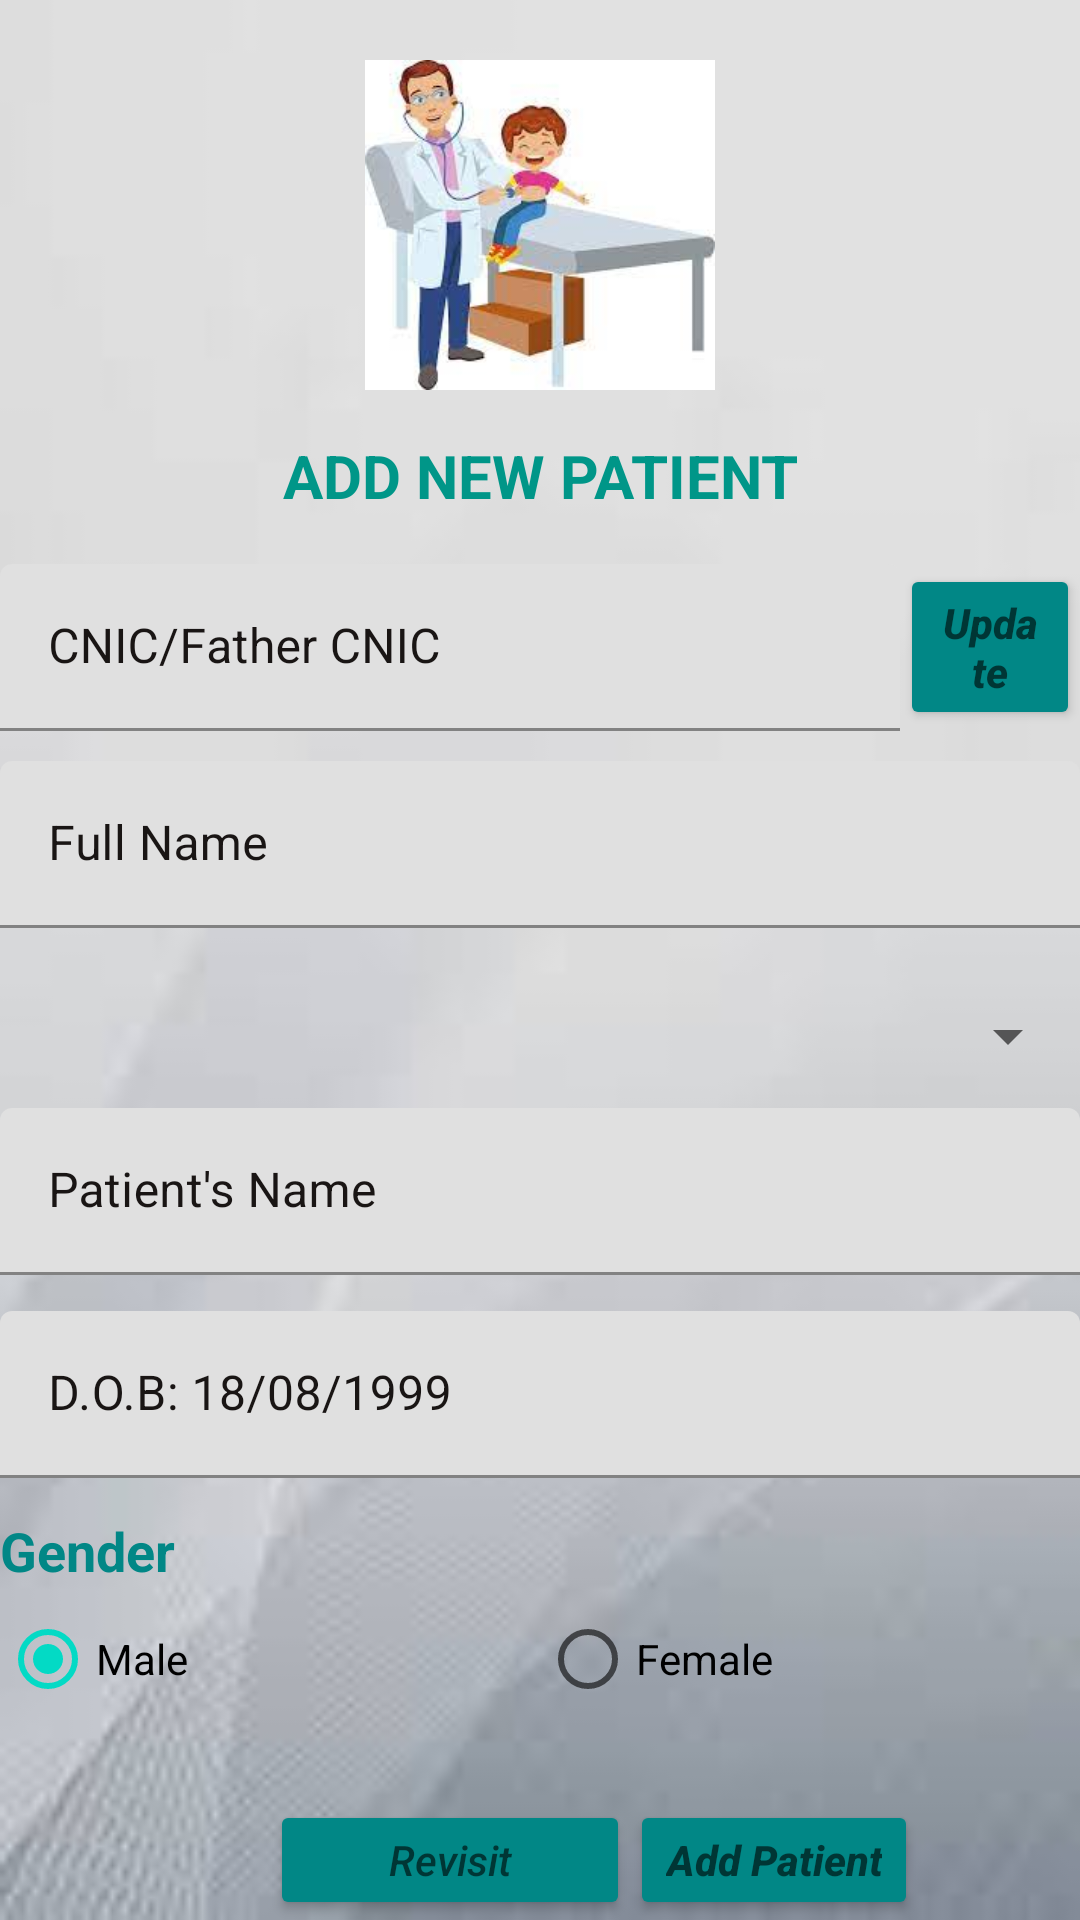

The Android layout XML behind this screen, and the referenced resources:
<!-- AndroidManifest.xml: application theme Theme.VirtualClinic -->
<!-- res/layout/fragment_home.xml -->
<?xml version="1.0" encoding="utf-8"?>
<FrameLayout xmlns:android="http://schemas.android.com/apk/res/android"
    xmlns:tools="http://schemas.android.com/tools"
    android:background="@drawable/backcolor"
    android:layout_width="match_parent"
    android:layout_height="match_parent"
    tools:context=".HomeFragment">

    <LinearLayout
        android:layout_width="match_parent"
        android:layout_height="match_parent"
        android:orientation="vertical">
        <ImageView
            android:layout_width="match_parent"
            android:layout_height="130dp"
            android:paddingTop="20dp"
            android:src="@drawable/addnewpatient"
            android:id="@+id/imagesss"/>

        <TextView
            android:layout_width="match_parent"
            android:layout_height="58dp"
            android:paddingTop="15dp"
            android:text="Add new Patient"
            android:textAlignment="center"
            android:textAllCaps="true"
            android:textColor="#009688"
            android:textSize="20dp"
            android:textStyle="bold" />

        <LinearLayout
            android:layout_width="match_parent"
            android:layout_height="wrap_content"
            android:orientation="horizontal">

            <com.google.android.material.textfield.TextInputLayout
                android:layout_width="300dp"
                android:layout_height="wrap_content"
                android:layout_marginBottom="10dp"
                android:textColorHint="#191514">

                <com.google.android.material.textfield.TextInputEditText
                    android:id="@+id/edittext_CNIC"
                    android:layout_width="match_parent"
                    android:layout_height="wrap_content"
                    android:hint="CNIC/Father CNIC" />
            </com.google.android.material.textfield.TextInputLayout>

            <Button
                android:id="@+id/update"
                android:layout_width="wrap_content"
                android:layout_height="wrap_content"
                android:layout_gravity="right"
                android:backgroundTint="@color/teal_700"
                android:hint="Update"
                android:shadowColor="#ede9e9"
                android:textAllCaps="true"
                android:textColor="#FF5722"
                android:textStyle="bold|italic" />
        </LinearLayout>

        <com.google.android.material.textfield.TextInputLayout
            android:layout_width="match_parent"
            android:layout_height="wrap_content"
            android:layout_marginBottom="12dp"
            android:textColorHint="#191514">

            <com.google.android.material.textfield.TextInputEditText
                android:id="@+id/edittext_fulname"
                android:layout_width="match_parent"
                android:layout_height="wrap_content"
                android:hint="Full Name" />
        </com.google.android.material.textfield.TextInputLayout>


        <Spinner
            android:id="@+id/spinner_relation"
            android:layout_width="match_parent"
            android:layout_height="48dp" />

        <com.google.android.material.textfield.TextInputLayout
            android:layout_width="match_parent"
            android:layout_height="wrap_content"
            android:layout_marginBottom="12dp"
            android:textColorHint="#191514">

            <com.google.android.material.textfield.TextInputEditText
                android:id="@+id/edittext_patientname"
                android:layout_width="match_parent"
                android:layout_height="wrap_content"
                android:hint="Patient's Name" />
        </com.google.android.material.textfield.TextInputLayout>

        <com.google.android.material.textfield.TextInputLayout
            android:layout_width="match_parent"
            android:layout_height="wrap_content"
            android:layout_marginBottom="12dp"
            android:textColorHint="#191514">

            <com.google.android.material.textfield.TextInputEditText
                android:id="@+id/edittext_DOB"
                android:layout_width="match_parent"
                android:layout_height="wrap_content"
                android:hint="D.O.B: 18/08/1999" />
        </com.google.android.material.textfield.TextInputLayout>

        <TextView
            android:layout_width="match_parent"
            android:layout_height="wrap_content"
            android:text="Gender"
            android:textColor="@color/teal_700"
            android:textStyle="bold"
            android:textSize="18dp" />

        <RadioGroup
            android:id="@+id/genderRB"
            android:layout_width="match_parent"
            android:layout_height="wrap_content"
            android:checkedButton="@id/Radia_button_Male"
            android:orientation="horizontal">

            <RadioButton
                android:id="@+id/Radia_button_Male"
                android:layout_width="0dp"
                android:layout_height="wrap_content"
                android:layout_weight="1"
                android:text="Male" />

            <RadioButton
                android:id="@+id/Radia_button_FeMale"
                android:layout_width="0dp"
                android:layout_height="wrap_content"
                android:layout_weight="1"
                android:text="Female" />
        </RadioGroup>

        <LinearLayout
            android:layout_marginTop="23dp"
            android:layout_width="match_parent"
            android:layout_height="wrap_content"
            android:orientation="horizontal">
            <Button
                android:id="@+id/addvitals"
                android:layout_marginLeft="90dp"
                android:layout_width="120dp"
                android:textStyle="italic"
                android:layout_height="wrap_content"
                android:backgroundTint="@color/teal_700"
                android:layout_gravity="right"
                android:hint="Revisit" />
            <Button
                android:id="@+id/save"
                android:layout_width="wrap_content"
                android:layout_height="wrap_content"
                android:layout_gravity="right"
                android:backgroundTint="@color/teal_700"
                android:hint="Add Patient"
                android:textAllCaps="true"
                android:textColor="#FF5722"
                android:textStyle="bold|italic" />

        </LinearLayout>



    </LinearLayout>
</FrameLayout>
<!-- resources referenced by this layout -->
<resources>
  <!-- drawable addnewpatient: jpg bitmap (drawable, 6258 bytes) -->
  <!-- drawable backcolor: jpg bitmap (drawable, 1781 bytes) -->
  <style name="Theme.VirtualClinic" parent="Theme.MaterialComponents.DayNight.NoActionBar">
          
          <item name="colorPrimary">@color/purple_500</item>
          <item name="colorPrimaryVariant">@color/purple_700</item>
          <item name="colorOnPrimary">@color/white</item>
          
          <item name="colorSecondary">@color/teal_200</item>
          <item name="colorSecondaryVariant">@color/teal_700</item>
          <item name="colorOnSecondary">@color/black</item>
          
          <item name="android:statusBarColor">?attr/colorSecondaryVariant</item>
          
      </style>
  <!-- not gathered from this repository: default colours our renderer supplied (Android Studio template values) -->
  <color name="purple_500">#FF6200EE</color>
  <color name="purple_700">#FF3700B3</color>
  <color name="teal_200">#FF03DAC5</color>
  <color name="teal_700">#FF018786</color>
  <color name="black">#FF000000</color>
  <color name="white">#FFFFFFFF</color>
</resources>
